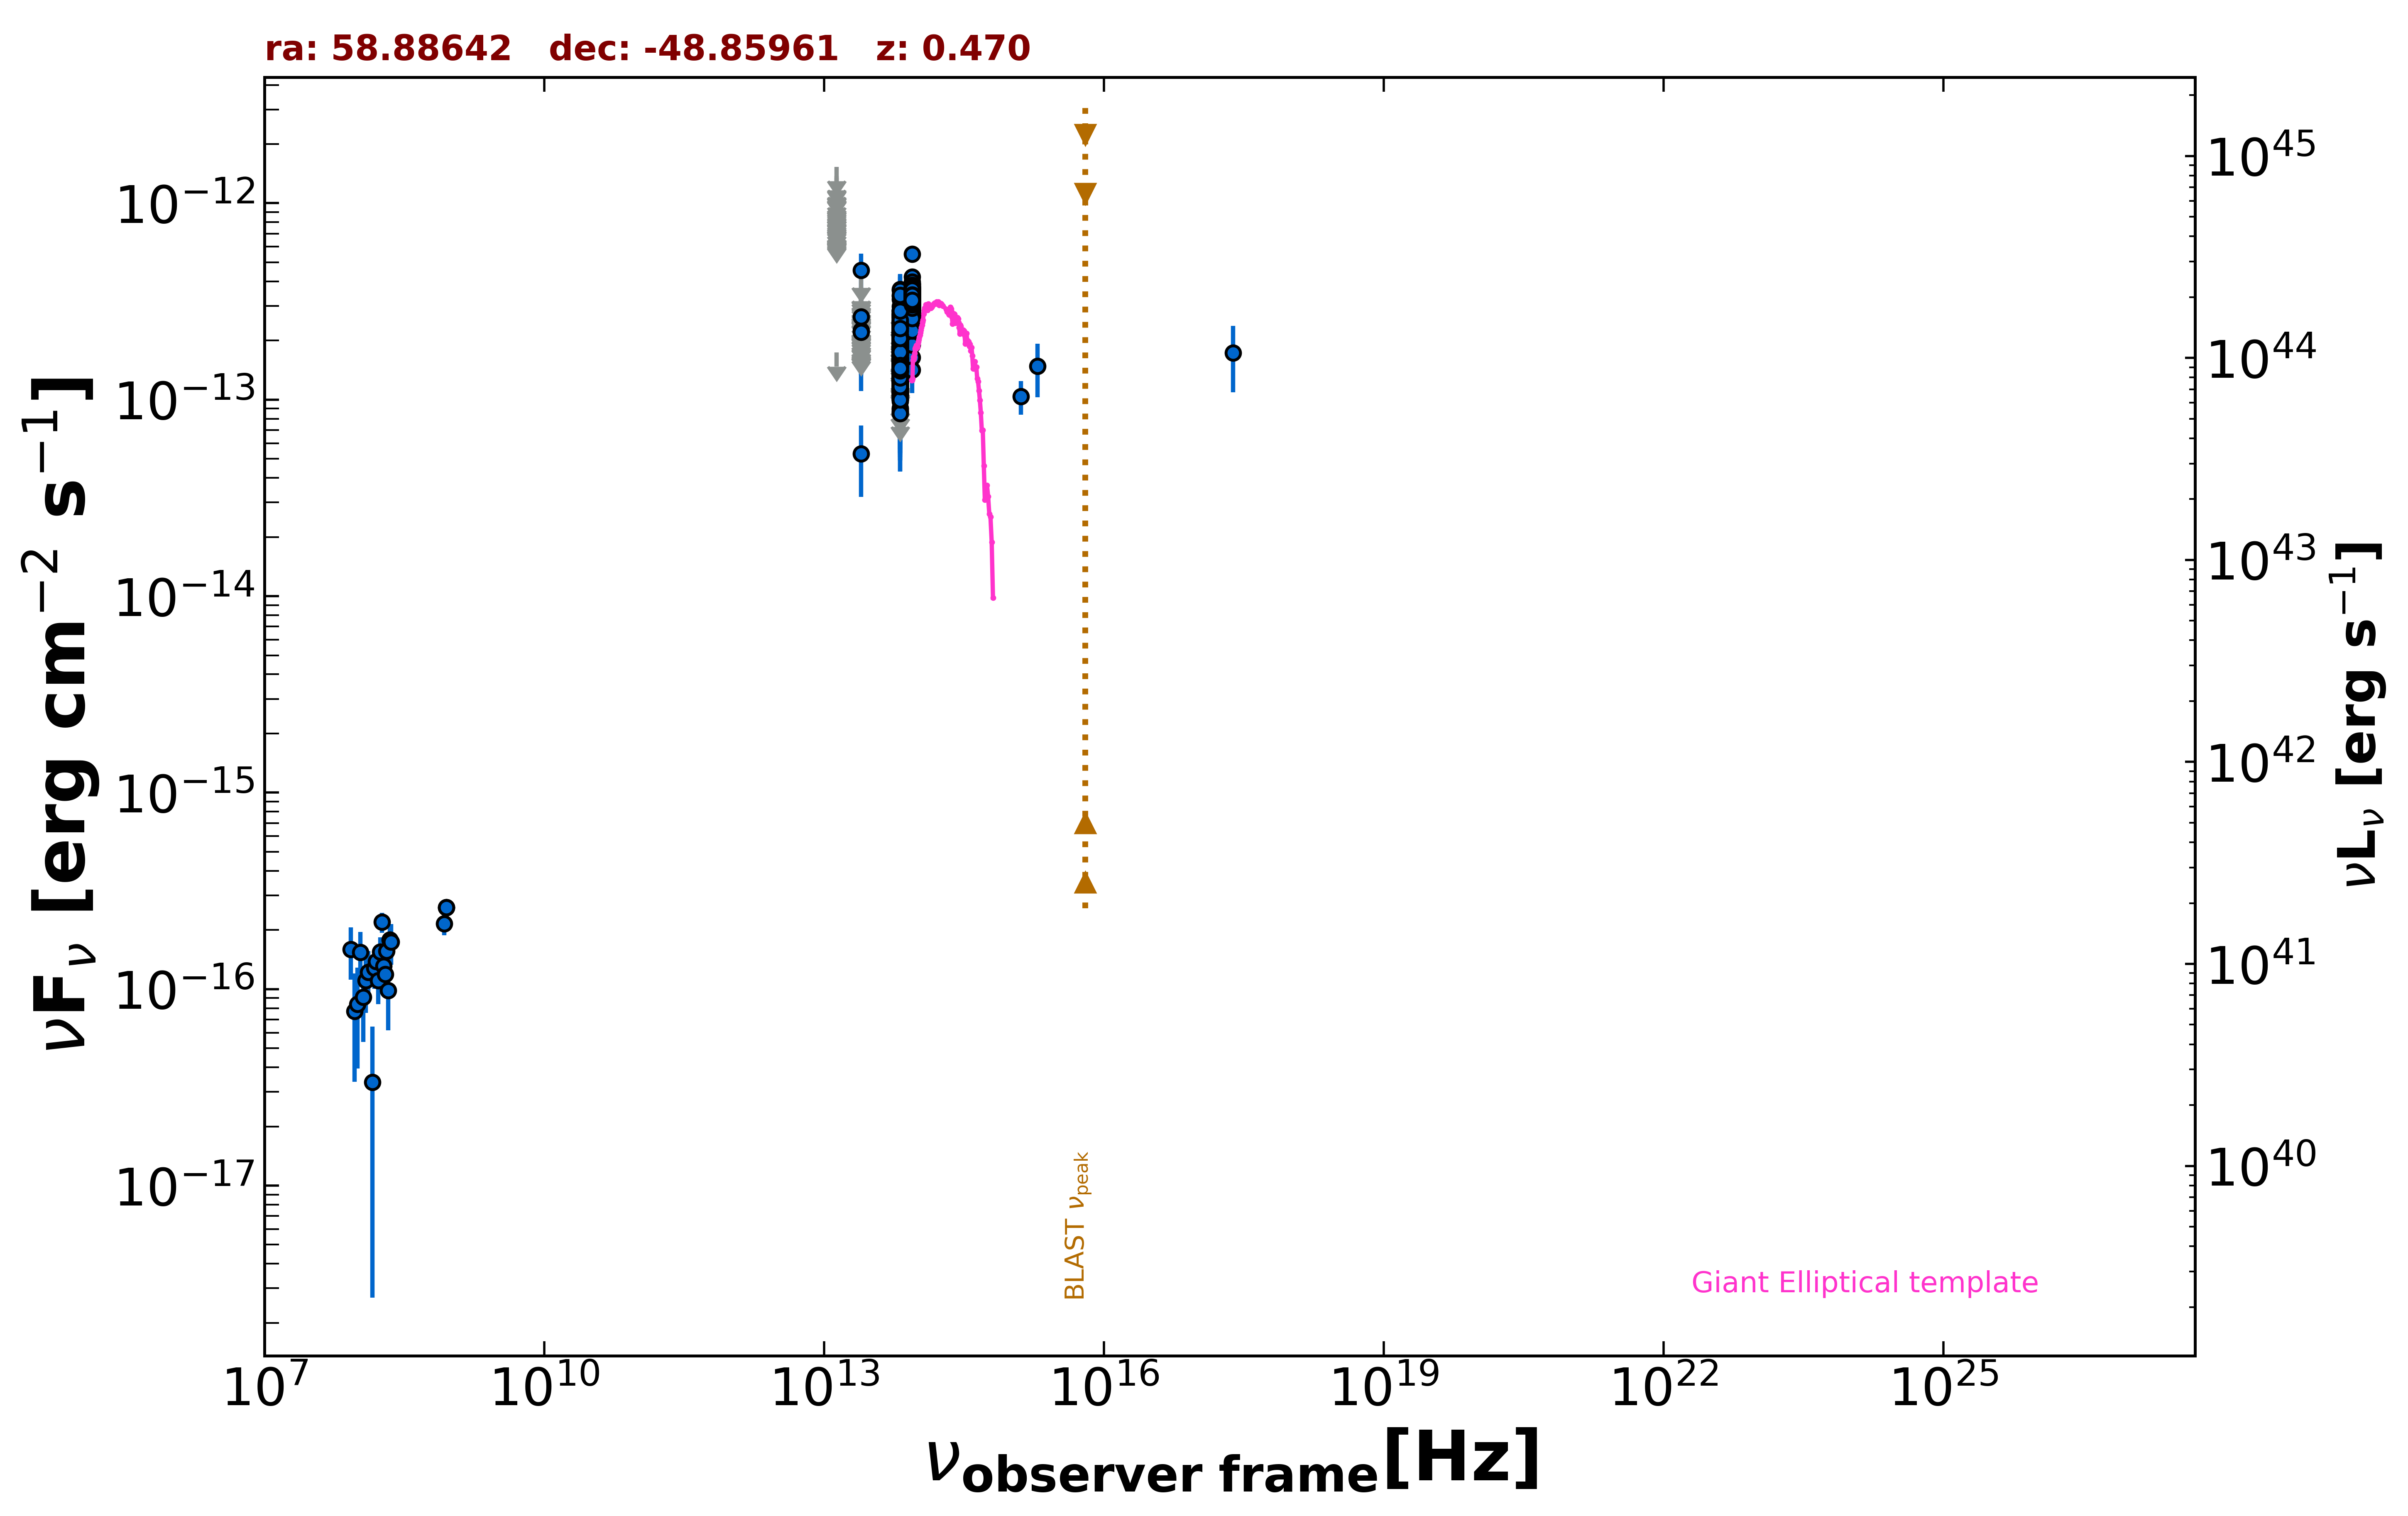

Values plotted in this chart, from the file beside it:
freq., flux, err_flux, MJD_start, MJD_end, flag, catalog, reference
8.870e+08, 2.599e-16, 2.660e-17, 55000, 55000, , RACS, Hale et al. 2021  PASA  38  e058
8.870e+08, 2.599e-16, 2.660e-17, 55000, 55000, , RACS, Hale et al. 2021  PASA  38  e058
8.870e+08, 2.599e-16, 2.660e-17, 55000, 55000, , RACS, Hale et al. 2021  PASA  38  e058
8.430e+08, 2.150e-16, 2.695e-17, 55000, 55000, , SUMSS, Manch et al. 2003  MNRAS  342  1117
2.418e+17, 1.733e-13, 6.425e-14, 55000, 55000, , RASS, Boller et al. 2016  A&A  103  1
8.817e+13, 2.828e-13, 2.000e-15, 55000, 55000, , UNWISE, Schlafly et al. 2019  ApJS  240  30
6.517e+13, 1.712e-13, 2.550e-15, 55000, 55000, , UNWISE, Schlafly et al. 2019  ApJS  240  30
8.817e+13, 3.111e-13, 8.050e-15, 55000, 55000, , WISE, Wright et al. 2010  AJ  140  1868
6.517e+13, 1.962e-13, 6.700e-15, 55000, 55000, , WISE, Wright et al. 2010  AJ  140  1868
2.498e+13, 5.296e-14, 2.100e-14, 55000, 55000, , WISE, Wright et al. 2010  AJ  140  1868
1.363e+13, 1.738e-13, 0.000e+00, 55000, 55000, UL, WISE, Wright et al. 2010  AJ  140  1868
8.817e+13, 3.068e-13, 3.140e-14, 56679, 56679, , NEOWISE, Mainzer et al. 2014  ApJ  792  30
6.517e+13, 1.896e-13, 3.160e-14, 56679, 56679, , NEOWISE, Mainzer et al. 2014  ApJ  792  30
8.817e+13, 3.251e-13, 2.550e-14, 56678, 56678, , NEOWISE, Mainzer et al. 2014  ApJ  792  30
6.517e+13, 2.058e-13, 3.565e-14, 56678, 56678, , NEOWISE, Mainzer et al. 2014  ApJ  792  30
8.817e+13, 2.485e-13, 2.500e-14, 56677, 56677, , NEOWISE, Mainzer et al. 2014  ApJ  792  30
6.517e+13, 1.353e-13, 3.675e-14, 56677, 56677, , NEOWISE, Mainzer et al. 2014  ApJ  792  30
8.817e+13, 2.540e-13, 2.320e-14, 56678, 56678, , NEOWISE, Mainzer et al. 2014  ApJ  792  30
6.517e+13, 1.928e-13, 3.895e-14, 56678, 56678, , NEOWISE, Mainzer et al. 2014  ApJ  792  30
8.817e+13, 2.987e-13, 2.365e-14, 56678, 56678, , NEOWISE, Mainzer et al. 2014  ApJ  792  30
6.517e+13, 1.574e-13, 3.765e-14, 56678, 56678, , NEOWISE, Mainzer et al. 2014  ApJ  792  30
8.817e+13, 2.619e-13, 2.850e-14, 56677, 56677, , NEOWISE, Mainzer et al. 2014  ApJ  792  30
6.517e+13, 2.094e-13, 4.115e-14, 56677, 56677, , NEOWISE, Mainzer et al. 2014  ApJ  792  30
8.817e+13, 2.903e-13, 3.430e-14, 56678, 56678, , NEOWISE, Mainzer et al. 2014  ApJ  792  30
6.517e+13, 1.893e-13, 3.170e-14, 56678, 56678, , NEOWISE, Mainzer et al. 2014  ApJ  792  30
8.817e+13, 2.882e-13, 2.580e-14, 56677, 56677, , NEOWISE, Mainzer et al. 2014  ApJ  792  30
6.517e+13, 2.259e-13, 3.845e-14, 56677, 56677, , NEOWISE, Mainzer et al. 2014  ApJ  792  30
8.817e+13, 2.919e-13, 2.345e-14, 56677, 56677, , NEOWISE, Mainzer et al. 2014  ApJ  792  30
6.517e+13, 1.627e-13, 2.935e-14, 56677, 56677, , NEOWISE, Mainzer et al. 2014  ApJ  792  30
8.817e+13, 2.327e-13, 2.295e-14, 56678, 56678, , NEOWISE, Mainzer et al. 2014  ApJ  792  30
6.517e+13, 1.494e-13, 3.310e-14, 56678, 56678, , NEOWISE, Mainzer et al. 2014  ApJ  792  30
8.817e+13, 3.336e-13, 4.095e-14, 56679, 56679, , NEOWISE, Mainzer et al. 2014  ApJ  792  30
6.517e+13, 1.104e-13, 5.133e-14, 56679, 56679, , NEOWISE, Mainzer et al. 2014  ApJ  792  30
8.817e+13, 2.976e-13, 2.415e-14, 56678, 56678, , NEOWISE, Mainzer et al. 2014  ApJ  792  30
6.517e+13, 2.077e-13, 4.300e-14, 56678, 56678, , NEOWISE, Mainzer et al. 2014  ApJ  792  30
8.817e+13, 3.018e-13, 3.285e-14, 56677, 56677, , NEOWISE, Mainzer et al. 2014  ApJ  792  30
6.517e+13, 2.593e-13, 3.590e-14, 56677, 56677, , NEOWISE, Mainzer et al. 2014  ApJ  792  30
8.817e+13, 3.111e-13, 2.495e-14, 56678, 56678, , NEOWISE, Mainzer et al. 2014  ApJ  792  30
6.517e+13, 2.000e-13, 4.270e-14, 56678, 56678, , NEOWISE, Mainzer et al. 2014  ApJ  792  30
8.817e+13, 3.015e-13, 2.335e-14, 56677, 56677, , NEOWISE, Mainzer et al. 2014  ApJ  792  30
6.517e+13, 1.507e-13, 3.050e-14, 56677, 56677, , NEOWISE, Mainzer et al. 2014  ApJ  792  30
8.817e+13, 2.498e-13, 2.445e-14, 56678, 56678, , NEOWISE, Mainzer et al. 2014  ApJ  792  30
6.517e+13, 1.776e-13, 4.545e-14, 56678, 56678, , NEOWISE, Mainzer et al. 2014  ApJ  792  30
8.817e+13, 2.772e-13, 3.790e-14, 56678, 56678, , NEOWISE, Mainzer et al. 2014  ApJ  792  30
6.517e+13, 1.004e-13, 0.000e+00, 56678, 56678, UL, NEOWISE, Mainzer et al. 2014  ApJ  792  30
8.817e+13, 2.908e-13, 2.305e-14, 56678, 56678, , NEOWISE, Mainzer et al. 2014  ApJ  792  30
6.517e+13, 1.809e-13, 4.270e-14, 56678, 56678, , NEOWISE, Mainzer et al. 2014  ApJ  792  30
8.817e+13, 2.979e-13, 4.215e-14, 56677, 56677, , NEOWISE, Mainzer et al. 2014  ApJ  792  30
6.517e+13, 1.531e-13, 3.510e-14, 56677, 56677, , NEOWISE, Mainzer et al. 2014  ApJ  792  30
8.817e+13, 3.484e-13, 2.410e-14, 56678, 56678, , NEOWISE, Mainzer et al. 2014  ApJ  792  30
6.517e+13, 1.599e-13, 4.165e-14, 56678, 56678, , NEOWISE, Mainzer et al. 2014  ApJ  792  30
8.817e+13, 2.648e-13, 2.760e-14, 56677, 56677, , NEOWISE, Mainzer et al. 2014  ApJ  792  30
6.517e+13, 1.848e-13, 3.720e-14, 56677, 56677, , NEOWISE, Mainzer et al. 2014  ApJ  792  30
8.817e+13, 3.321e-13, 2.785e-14, 56677, 56677, , NEOWISE, Mainzer et al. 2014  ApJ  792  30
6.517e+13, 1.656e-13, 3.505e-14, 56677, 56677, , NEOWISE, Mainzer et al. 2014  ApJ  792  30
8.817e+13, 3.315e-13, 5.395e-14, 56867, 56867, , NEOWISE, Mainzer et al. 2014  ApJ  792  30
6.517e+13, 1.145e-13, 3.171e-14, 56867, 56867, , NEOWISE, Mainzer et al. 2014  ApJ  792  30
8.817e+13, 2.653e-13, 3.430e-14, 56868, 56868, , NEOWISE, Mainzer et al. 2014  ApJ  792  30
6.517e+13, 1.224e-13, 4.062e-14, 56868, 56868, , NEOWISE, Mainzer et al. 2014  ApJ  792  30
8.817e+13, 2.377e-13, 2.830e-14, 56868, 56868, , NEOWISE, Mainzer et al. 2014  ApJ  792  30
... 1,188 more rows
